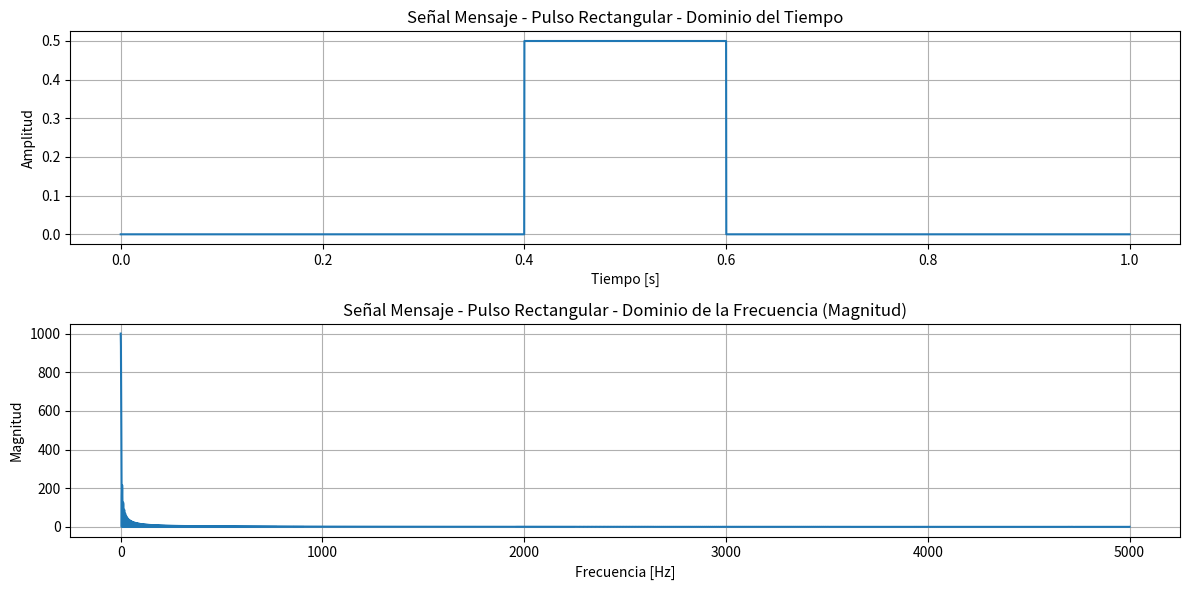
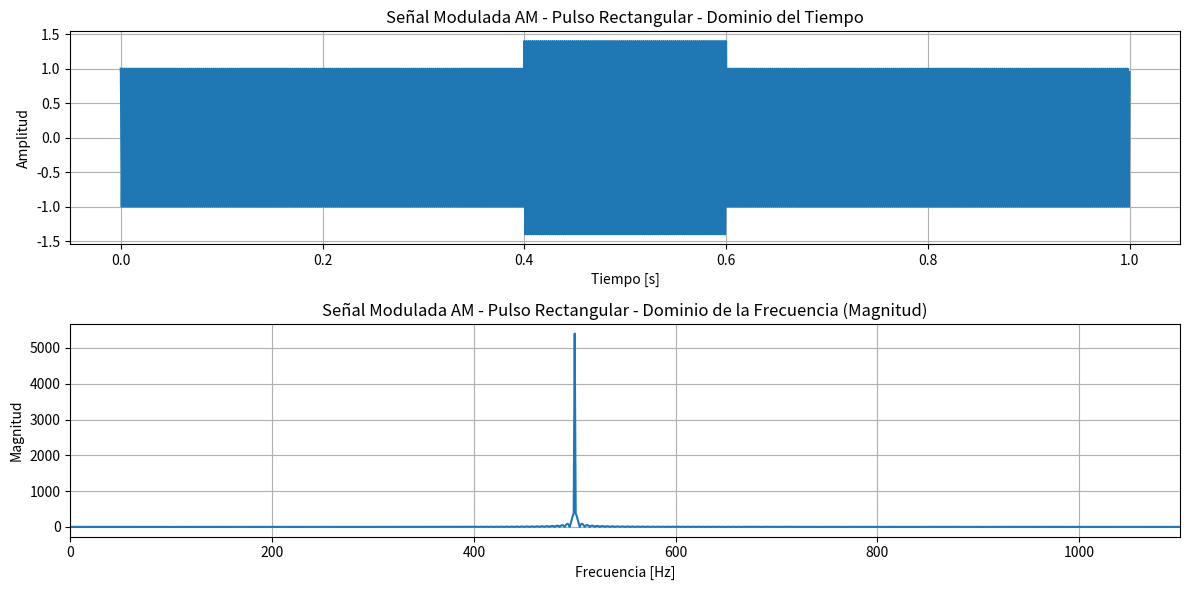
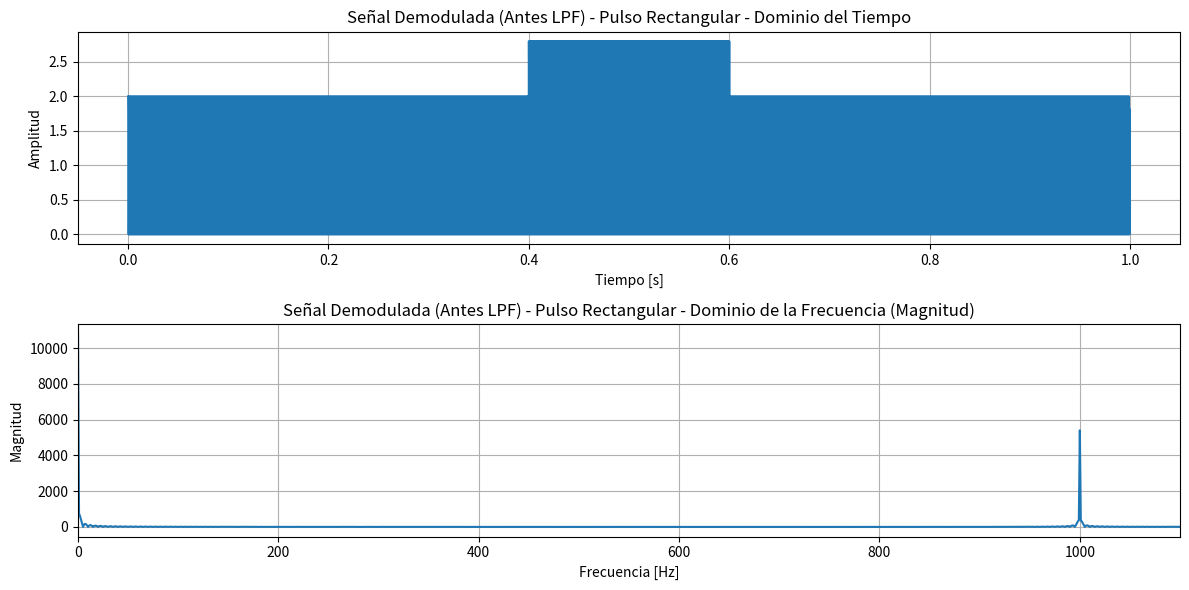
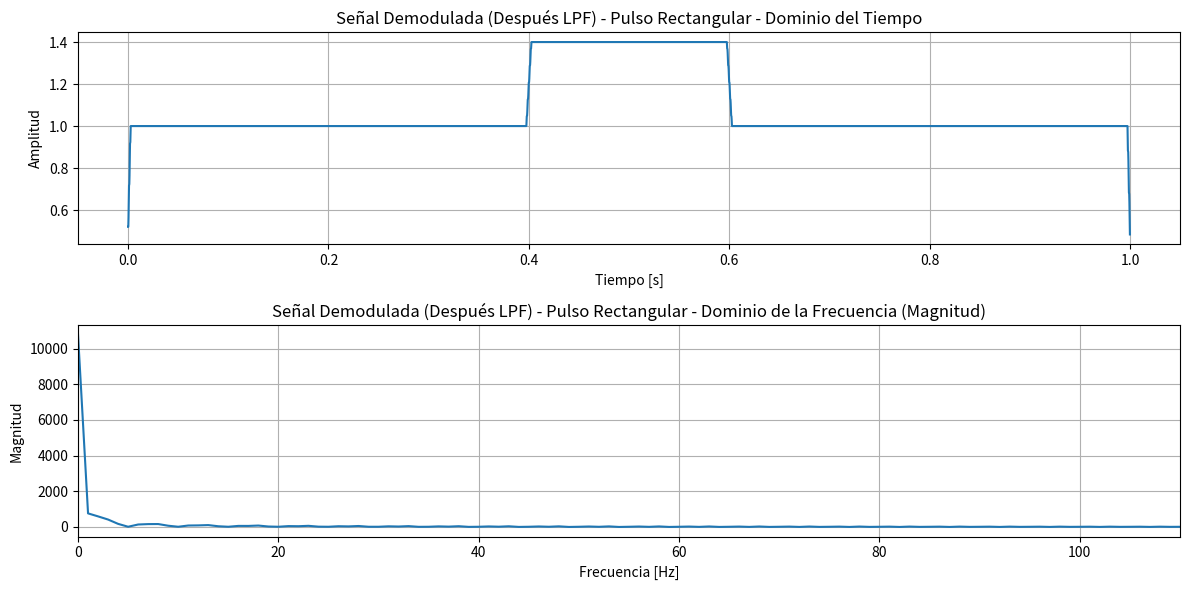
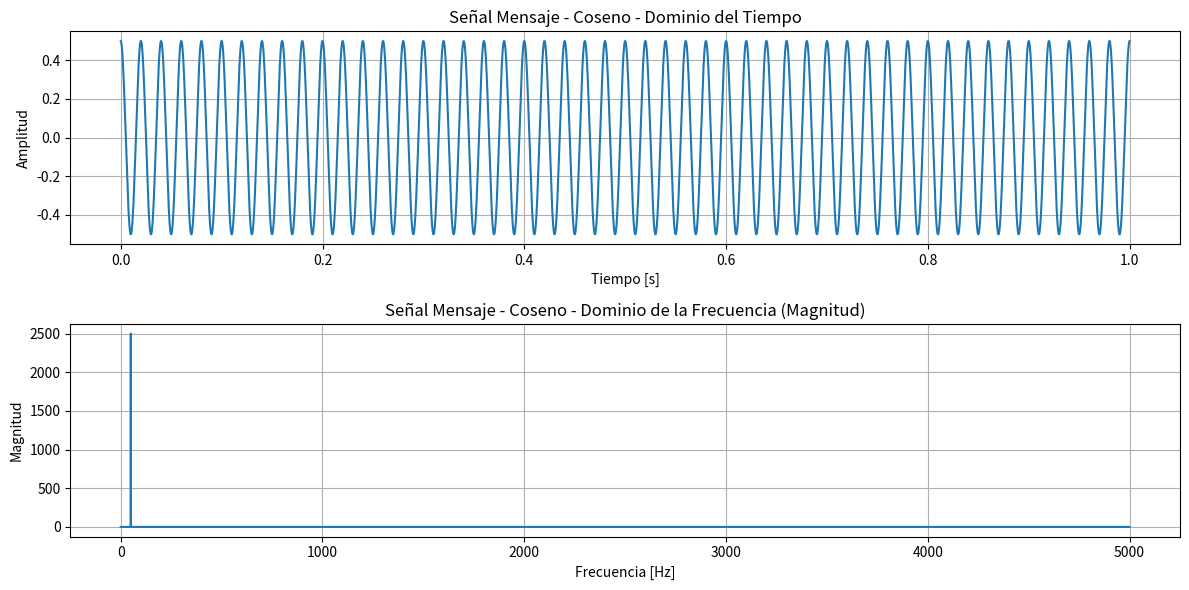
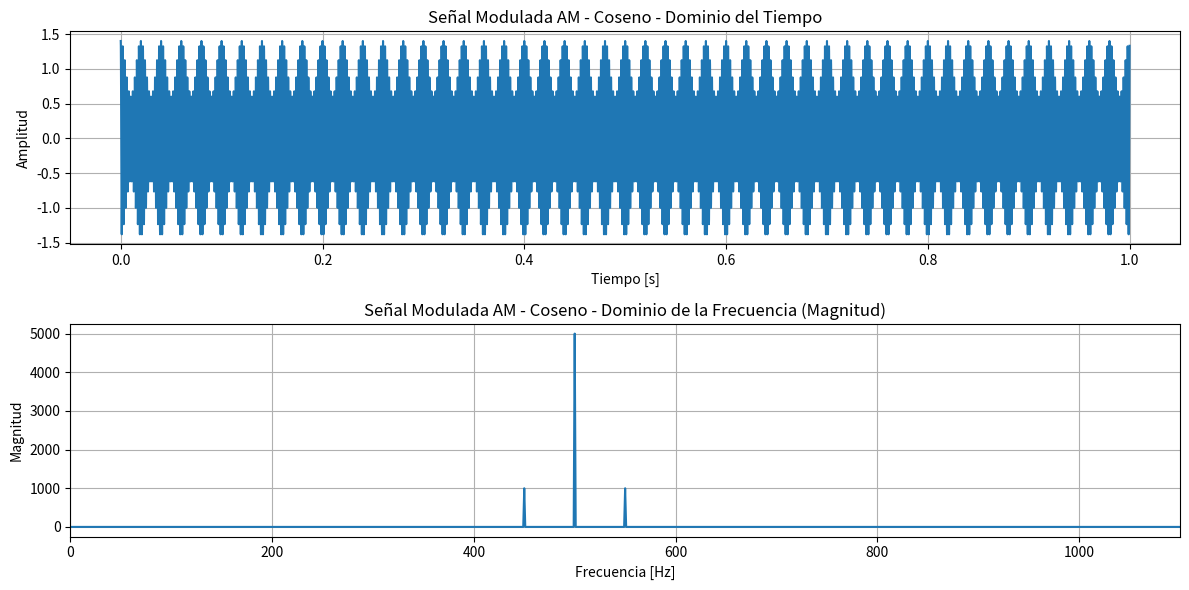
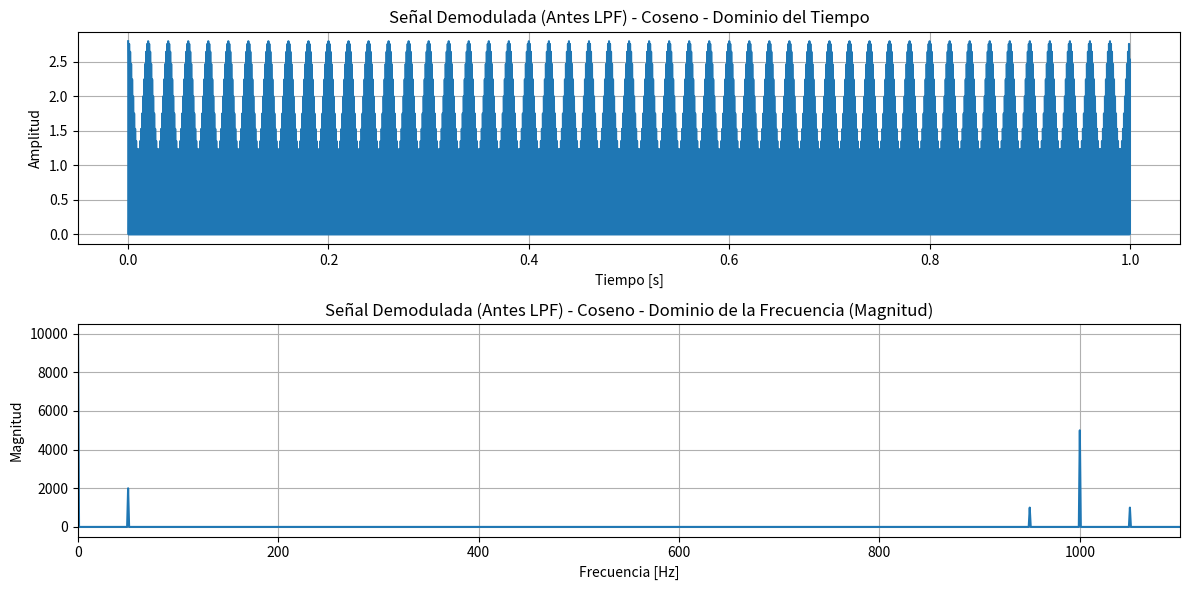
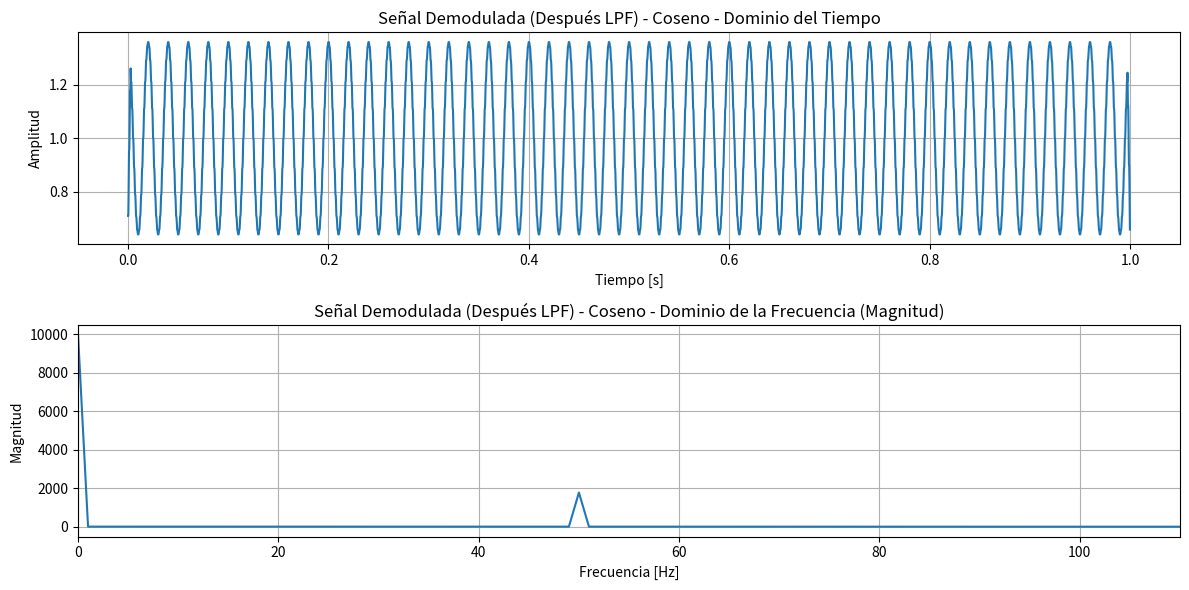

Reproduce these figures in Python, in order.
import numpy as np
import matplotlib.pyplot as plt
from scipy.fft import rfft, rfftfreq

def plot_signal_time_freq(t, signal, title, freq_range=None):
    """Plots the signal in time and frequency domains."""
    plt.figure(figsize=(12, 6))

    # grafico en el domino del tiempo
    plt.subplot(2, 1, 1)
    plt.plot(t, signal)
    plt.title(f'{title} - Dominio del Tiempo')
    plt.xlabel('Tiempo [s]')
    plt.ylabel('Amplitud')
    plt.grid(True)

    # grafico en el domino de la frecuencia
    plt.subplot(2, 1, 2)
    n = len(signal)
    yf = rfft(signal)
    xf = rfftfreq(n, t[1] - t[0])

    # establecer el rango de frecuencia especifico
    plt.plot(xf, np.abs(yf))
    plt.title(f'{title} - Dominio de la Frecuencia (Magnitud)')
    plt.xlabel('Frecuencia [Hz]')
    plt.ylabel('Magnitud')
    plt.grid(True)

    # Set frequency range if specified
    if freq_range:
        plt.xlim(freq_range)

    plt.tight_layout()
    plt.show()

# --- Parámetros de simulación ---
fs = 10000  # Frecuencia de muestreo
T = 1 / fs
t = np.arange(0, 1, T) # Vector de tiempo
fc = 500  # Frecuencia de la portadora
Ac = 1    # Amplitud de la portadora

# Índice de modulación (define el usuario)
m = 0.8 # Puedes cambiar este valor para ver el efecto

# --- Señal Portadora ---
carrier = Ac * np.cos(2 * np.pi * fc * t)

# --- Señal Mensaje 1: Pulso Rectangular ---
message_rect_duration = 0.2
message_rect_amplitude = 0.5
message_rect = np.zeros_like(t)
start_time_rect = 0.4
end_time_rect = start_time_rect + message_rect_duration
message_rect[(t >= start_time_rect) & (t <= end_time_rect)] = message_rect_amplitude

# Modulación AM para el pulso rectangular
am_rect = Ac * (1 + m * message_rect) * np.cos(2 * np.pi * fc * t)

# Detección Coherente para el pulso rectangular
# Señal portadora local (sincronizada idealmente)
local_carrier_rect = 2 * np.cos(2 * np.pi * fc * t)
demodulated_rect_raw = am_rect * local_carrier_rect

# Filtrado Pasa Bajo (ejemplo simple con un filtro promedio móvil)
# En una aplicación real, se usaría un filtro LPF diseñado adecuadamente.
window_size = 50 # Ajusta este valor según sea necesario
demodulated_rect_filtered = np.convolve(demodulated_rect_raw, np.ones(window_size)/window_size, mode='same')

# --- Señal Mensaje 2: Coseno ---
fm = 50  # Frecuencia de la señal mensaje coseno
message_cos = 0.5 * np.cos(2 * np.pi * fm * t) # Amplitud del coseno para evitar sobremodulación con m=0.8

# Modulación AM para el coseno
am_cos = Ac * (1 + m * message_cos) * np.cos(2 * np.pi * fc * t)

# Detección Coherente para el coseno
local_carrier_cos = 2 * np.cos(2 * np.pi * fc * t)
demodulated_cos_raw = am_cos * local_carrier_cos
demodulated_cos_filtered = np.convolve(demodulated_cos_raw, np.ones(window_size)/window_size, mode='same')

# --- Graficar señales ---

# Señal Mensaje Pulso Rectangular
plot_signal_time_freq(t, message_rect, 'Señal Mensaje - Pulso Rectangular')





# Señal Modulada AM (Pulso Rectangular)
plot_signal_time_freq(t, am_rect, 'Señal Modulada AM - Pulso Rectangular', freq_range=[0, fc * 2 + fm * 2])



# Señal Demodulada (después de multiplicar por la portadora local) - Pulso Rectangular
plot_signal_time_freq(t, demodulated_rect_raw, 'Señal Demodulada (Antes LPF) - Pulso Rectangular', freq_range=[0, fc * 2 + fm * 2])



# Señal Demodulada (después del LPF) - Pulso Rectangular
plot_signal_time_freq(t, demodulated_rect_filtered, 'Señal Demodulada (Después LPF) - Pulso Rectangular', freq_range=[0, fm * 2 + 10])




# Señal Mensaje Coseno
plot_signal_time_freq(t, message_cos, 'Señal Mensaje - Coseno')



# Señal Modulada AM (Coseno)
plot_signal_time_freq(t, am_cos, 'Señal Modulada AM - Coseno', freq_range=[0, fc * 2 + fm * 2])



# Señal Demodulada (después de multiplicar por la portadora local) - Coseno
plot_signal_time_freq(t, demodulated_cos_raw, 'Señal Demodulada (Antes LPF) - Coseno', freq_range=[0, fc * 2 + fm * 2])



# Señal Demodulada (después del LPF) - Coseno
plot_signal_time_freq(t, demodulated_cos_filtered, 'Señal Demodulada (Después LPF) - Coseno', freq_range=[0, fm * 2 + 10])